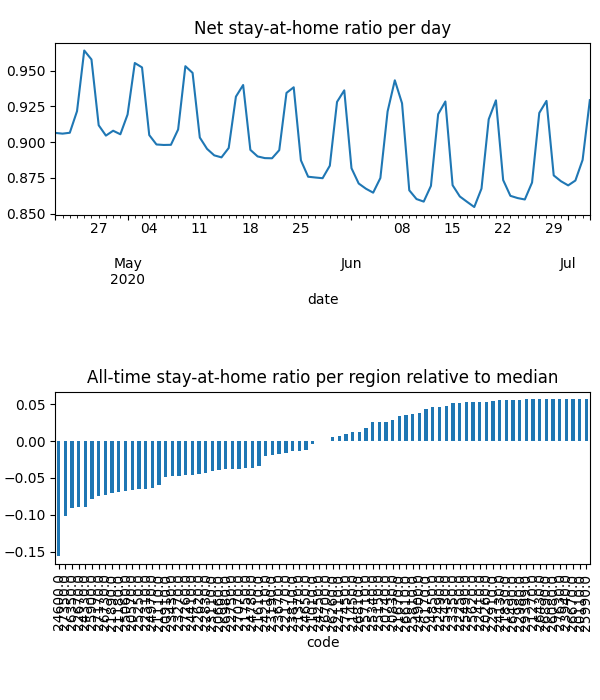

Values plotted in this chart, from the file beside it:
date, code, km, stay, weight, visit
2020-04-21, 20110, , 1.0, 1.909948967862817e-05, 0.0
2020-04-21, 20260, , 1.0, 2.012555349275435e-05, 0.0
2020-04-21, 20570, 5.117, 0.877, 0.0002578, 0.0004959
2020-04-21, 20660, 7.016, 0.9166, 0.0002118, 0.01662
2020-04-21, 20740, 3.821, 0.9684, 6.569213250361367e-05, 0.0
2020-04-21, 20830, 4.958, 0.9714, 9.800606095935688e-05, 0.0002999
2020-04-21, 20910, 7.331, 0.9163, 0.0001521, 0.01525
2020-04-21, 21010, 5.474, 0.9226, 2.1393085288558686e-05, 0.0
2020-04-21, 21110, 6.232, 0.9092, 0.0003025, 0.02821
2020-04-21, 21180, 8.293, 0.8754, 0.0005424, 0.05193
2020-04-21, 21270, , 1.0, 9.157861828844142e-06, 0.0
2020-04-21, 21370, 4.214, 0.9314, 6.539873972482531e-05, 3.184247945181067e-05
2020-04-21, 21450, 10.76, 0.9579, 0.0002589, 0.008501
2020-04-21, 21610, 8.874, 0.9155, 0.0008459, 0.05014
2020-04-21, 21670, 3.901, 0.969, 2.281663871118311e-05, 0.0
2020-04-21, 21750, 3.833, 0.9031, 3.442299832912844e-05, 0.0
2020-04-21, 21830, 3.838, 0.9917, 1.8717112583588835e-05, 0.0
2020-04-21, 21890, 6.549, 0.8906, 0.0003184, 0.03429
2020-04-21, 22110, 5.4, 0.947, 8.406969294069881e-05, 0.0
2020-04-21, 22170, 7.612, 0.9296, 0.0003254, 0.01236
2020-04-21, 22250, , 1.0, 1.479382872313888e-05, 0.0
2020-04-21, 22310, 6.628, 0.9012, 0.0003007, 0.0327
2020-04-21, 22410, 5.42, 0.9908, 2.728154644424998e-05, 0.0
2020-04-21, 22490, 5.442, 0.9913, 3.3849370702410094e-05, 0.0006497
2020-04-21, 22620, 5.057, 0.9038, 0.000266, 0.0
2020-04-21, 22670, 8.595, 0.8463, 0.0005103, 0.06323
2020-04-21, 22750, 6.239, 0.9106, 0.0005475, 0.0001928
2020-04-21, 22830, 5.162, 0.8947, 0.0001574, 4.653900842956944e-05
2020-04-21, 22910, , 1.0, 1.9983390634248715e-05, 0.0
2020-04-21, 22980, , 1.0, 6.829388441169485e-06, 0.0
2020-04-21, 23110, 9.095, 0.8836, 0.0001646, 0.01862
2020-04-21, 23190, 3.989, 0.928, 4.116836968929935e-05, 0.0
2020-04-21, 23270, 8.13, 0.8923, 0.0006111, 0.04024
2020-04-21, 23350, 3.953, 0.993, 2.660539816544891e-05, 0.0
2020-04-21, 23430, 7.704, 0.8986, 0.0003089, 0.02956
2020-04-21, 23670, 6.453, 0.928, 0.0003129, 0.02013
2020-04-21, 23810, 7.437, 0.9254, 0.0001827, 0.0003756
2020-04-21, 23940, , 1.0, 6.325285955178064e-06, 0.0
2020-04-21, 24130, 3.989, 0.9954, 7.150925409788436e-05, 0.0002293
2020-04-21, 24210, 6.854, 0.936, 0.0002219, 0.01363
2020-04-21, 24250, 3.9, 0.9228, 1.1976242341127665e-05, 0.0
2020-04-21, 24330, 7.698, 0.8646, 0.0002053, 0.03085
2020-04-21, 24410, 6.193, 0.9054, 0.0002159, 0.01814
2020-04-21, 24600, 12.88, 0.8112, 0.0006453, 0.1406
2020-04-21, 24650, 10.65, 0.9331, 0.0004094, 0.02327
2020-04-21, 24780, 4.931, 0.9085, 0.000152, 0.0
2020-04-21, 24850, 7.558, 0.9831, 9.650088372319108e-05, 0.0
2020-04-21, 24900, 3.955, 0.9783, 4.570473872818761e-05, 0.0001607
2020-04-21, 24970, 8.891, 0.8918, 0.0003822, 0.03816
2020-04-21, 25060, 6.425, 0.8994, 0.0002614, 0.027
2020-04-21, 25150, 10.4, 0.9737, 6.389670942766005e-05, 0.0009321
2020-04-21, 25250, 6.564, 0.893, 0.0003581, 0.03984
2020-04-21, 25340, 6.676, 0.9708, 0.000287, 0.002452
2020-04-21, 25430, 3.9, 0.9888, 2.361036136063721e-05, 0.0
2020-04-21, 25490, 5.424, 0.9959, 1.3397564613060502e-05, 0.0003377
2020-04-21, 25620, , 1.0, 1.7419782434395758e-05, 0.0
2020-04-21, 25710, 8.17, 0.9678, 0.0001335, 0.00598
2020-04-21, 25810, 4.393, 0.9794, 2.099480643597439e-05, 0.0
2020-04-21, 25900, 7.655, 0.8896, 0.0002795, 0.03688
2020-04-21, 25990, , 1.0, 5.462372193117698e-06, 0.0
... 5,940 more rows
